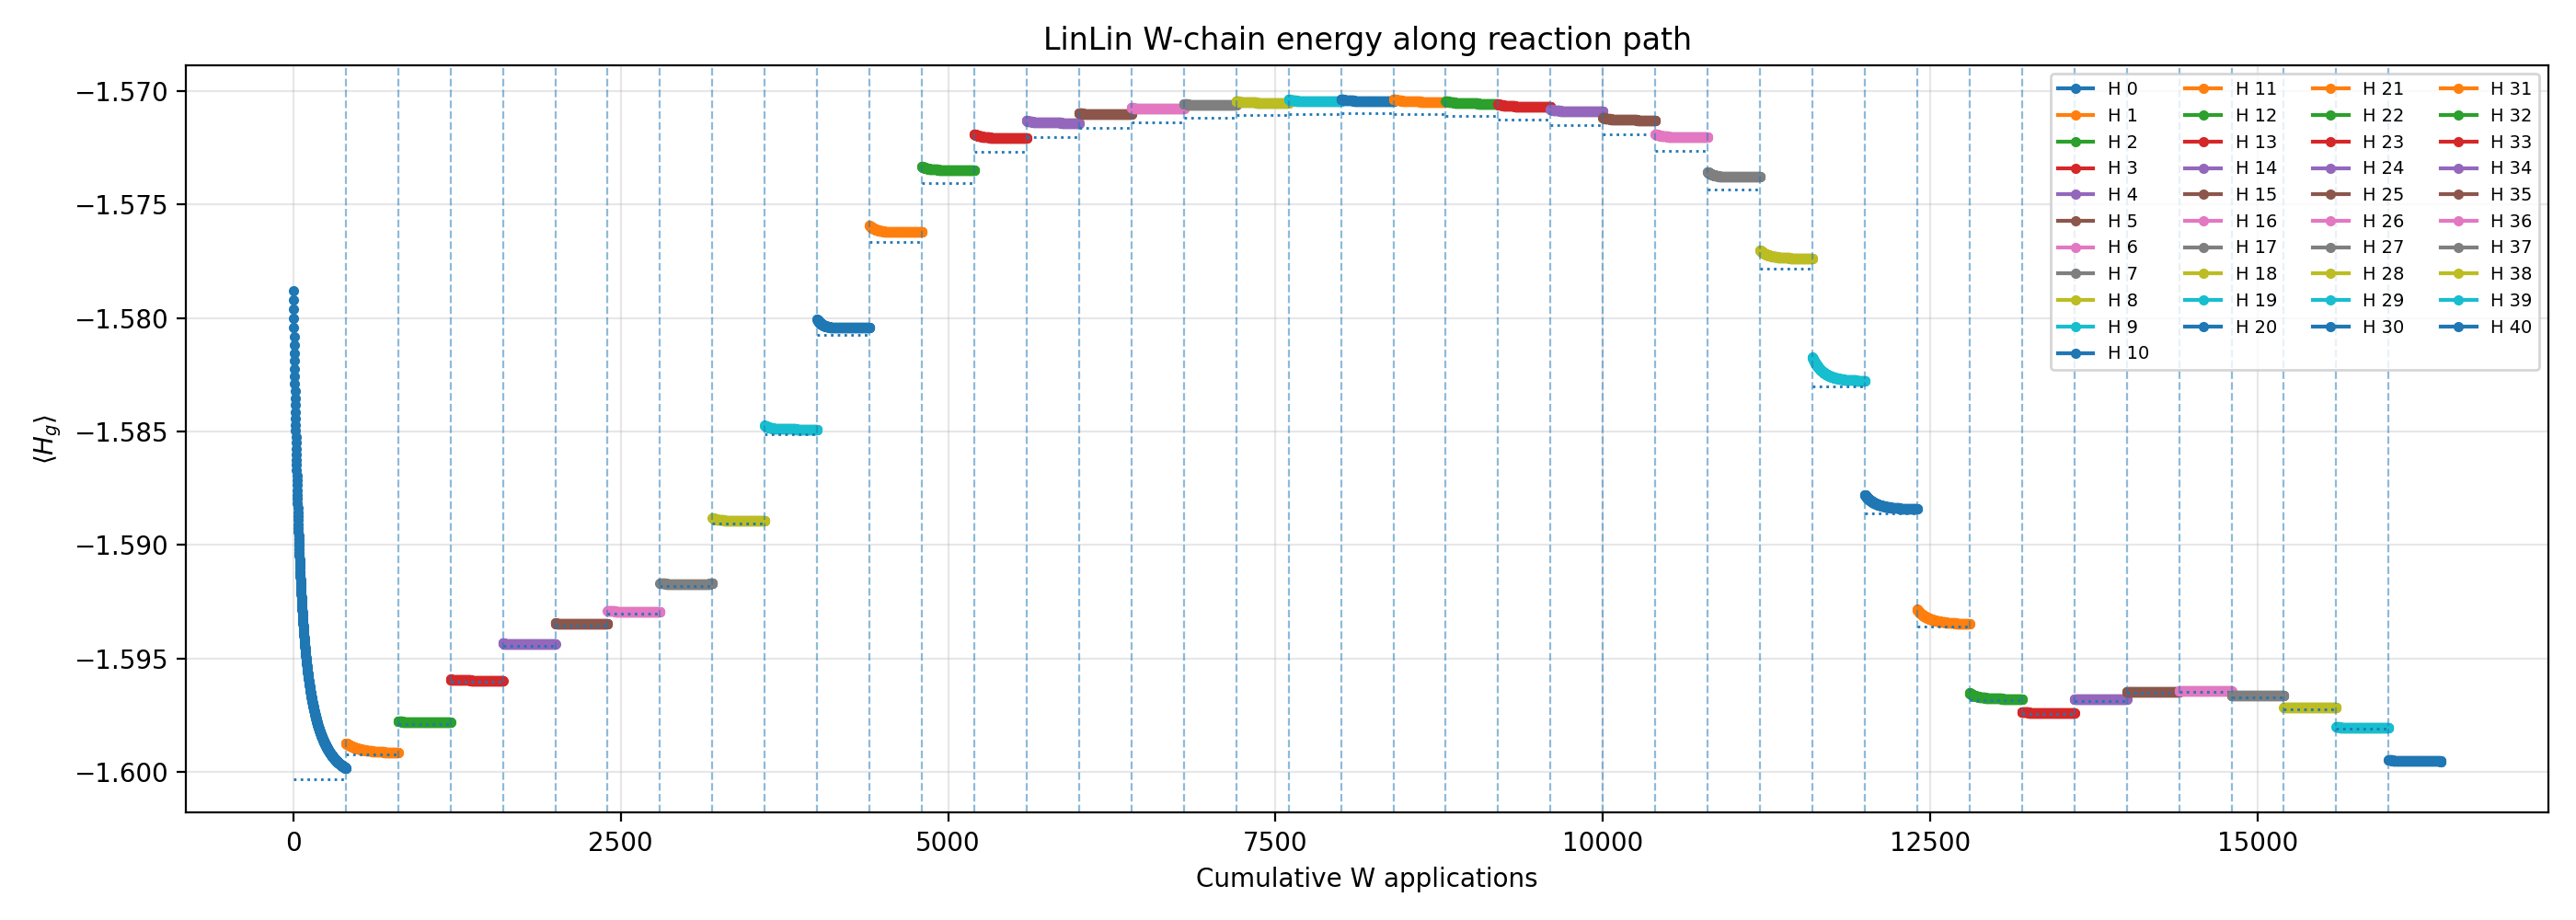

Source data for this figure (header and first rows):
hamiltonian_index, original_geometry_index, local_W_applications, cumulative_W_applications, energy, E_corr, E_fixed_N, E_fixed_NaNb, E_singlet, target_energy, target_label, energy_error
0, 92, 0, 0, -1.579, -1.6, -1.6, -1.6, , -1.6, Fixed-N ground, 0.02152
0, 92, 1, 1, -1.579, -1.6, -1.6, -1.6, , -1.6, Fixed-N ground, 0.0211
0, 92, 2, 2, -1.58, -1.6, -1.6, -1.6, , -1.6, Fixed-N ground, 0.02068
0, 92, 3, 3, -1.58, -1.6, -1.6, -1.6, , -1.6, Fixed-N ground, 0.02028
0, 92, 4, 4, -1.58, -1.6, -1.6, -1.6, , -1.6, Fixed-N ground, 0.01988
0, 92, 5, 5, -1.581, -1.6, -1.6, -1.6, , -1.6, Fixed-N ground, 0.0195
0, 92, 6, 6, -1.581, -1.6, -1.6, -1.6, , -1.6, Fixed-N ground, 0.01913
0, 92, 7, 7, -1.582, -1.6, -1.6, -1.6, , -1.6, Fixed-N ground, 0.01876
0, 92, 8, 8, -1.582, -1.6, -1.6, -1.6, , -1.6, Fixed-N ground, 0.01841
0, 92, 9, 9, -1.582, -1.6, -1.6, -1.6, , -1.6, Fixed-N ground, 0.01806
0, 92, 10, 10, -1.583, -1.6, -1.6, -1.6, , -1.6, Fixed-N ground, 0.01773
0, 92, 11, 11, -1.583, -1.6, -1.6, -1.6, , -1.6, Fixed-N ground, 0.0174
0, 92, 12, 12, -1.583, -1.6, -1.6, -1.6, , -1.6, Fixed-N ground, 0.01708
0, 92, 13, 13, -1.584, -1.6, -1.6, -1.6, , -1.6, Fixed-N ground, 0.01677
0, 92, 14, 14, -1.584, -1.6, -1.6, -1.6, , -1.6, Fixed-N ground, 0.01647
0, 92, 15, 15, -1.584, -1.6, -1.6, -1.6, , -1.6, Fixed-N ground, 0.01617
0, 92, 16, 16, -1.584, -1.6, -1.6, -1.6, , -1.6, Fixed-N ground, 0.01589
0, 92, 17, 17, -1.585, -1.6, -1.6, -1.6, , -1.6, Fixed-N ground, 0.01561
0, 92, 18, 18, -1.585, -1.6, -1.6, -1.6, , -1.6, Fixed-N ground, 0.01533
0, 92, 19, 19, -1.585, -1.6, -1.6, -1.6, , -1.6, Fixed-N ground, 0.01506
0, 92, 20, 20, -1.586, -1.6, -1.6, -1.6, , -1.6, Fixed-N ground, 0.0148
0, 92, 21, 21, -1.586, -1.6, -1.6, -1.6, , -1.6, Fixed-N ground, 0.01455
0, 92, 22, 22, -1.586, -1.6, -1.6, -1.6, , -1.6, Fixed-N ground, 0.0143
0, 92, 23, 23, -1.586, -1.6, -1.6, -1.6, , -1.6, Fixed-N ground, 0.01406
0, 92, 24, 24, -1.586, -1.6, -1.6, -1.6, , -1.6, Fixed-N ground, 0.01383
0, 92, 25, 25, -1.587, -1.6, -1.6, -1.6, , -1.6, Fixed-N ground, 0.0136
0, 92, 26, 26, -1.587, -1.6, -1.6, -1.6, , -1.6, Fixed-N ground, 0.01337
0, 92, 27, 27, -1.587, -1.6, -1.6, -1.6, , -1.6, Fixed-N ground, 0.01315
0, 92, 28, 28, -1.587, -1.6, -1.6, -1.6, , -1.6, Fixed-N ground, 0.01294
0, 92, 29, 29, -1.588, -1.6, -1.6, -1.6, , -1.6, Fixed-N ground, 0.01273
0, 92, 30, 30, -1.588, -1.6, -1.6, -1.6, , -1.6, Fixed-N ground, 0.01252
0, 92, 31, 31, -1.588, -1.6, -1.6, -1.6, , -1.6, Fixed-N ground, 0.01232
0, 92, 32, 32, -1.588, -1.6, -1.6, -1.6, , -1.6, Fixed-N ground, 0.01213
0, 92, 33, 33, -1.588, -1.6, -1.6, -1.6, , -1.6, Fixed-N ground, 0.01194
0, 92, 34, 34, -1.589, -1.6, -1.6, -1.6, , -1.6, Fixed-N ground, 0.01175
0, 92, 35, 35, -1.589, -1.6, -1.6, -1.6, , -1.6, Fixed-N ground, 0.01157
0, 92, 36, 36, -1.589, -1.6, -1.6, -1.6, , -1.6, Fixed-N ground, 0.01139
0, 92, 37, 37, -1.589, -1.6, -1.6, -1.6, , -1.6, Fixed-N ground, 0.01122
0, 92, 38, 38, -1.589, -1.6, -1.6, -1.6, , -1.6, Fixed-N ground, 0.01105
0, 92, 39, 39, -1.589, -1.6, -1.6, -1.6, , -1.6, Fixed-N ground, 0.01089
0, 92, 40, 40, -1.59, -1.6, -1.6, -1.6, , -1.6, Fixed-N ground, 0.01072
0, 92, 41, 41, -1.59, -1.6, -1.6, -1.6, , -1.6, Fixed-N ground, 0.01057
0, 92, 42, 42, -1.59, -1.6, -1.6, -1.6, , -1.6, Fixed-N ground, 0.01041
0, 92, 43, 43, -1.59, -1.6, -1.6, -1.6, , -1.6, Fixed-N ground, 0.01026
0, 92, 44, 44, -1.59, -1.6, -1.6, -1.6, , -1.6, Fixed-N ground, 0.01011
0, 92, 45, 45, -1.59, -1.6, -1.6, -1.6, , -1.6, Fixed-N ground, 0.009965
0, 92, 46, 46, -1.59, -1.6, -1.6, -1.6, , -1.6, Fixed-N ground, 0.009823
0, 92, 47, 47, -1.591, -1.6, -1.6, -1.6, , -1.6, Fixed-N ground, 0.009684
0, 92, 48, 48, -1.591, -1.6, -1.6, -1.6, , -1.6, Fixed-N ground, 0.009548
0, 92, 49, 49, -1.591, -1.6, -1.6, -1.6, , -1.6, Fixed-N ground, 0.009415
0, 92, 50, 50, -1.591, -1.6, -1.6, -1.6, , -1.6, Fixed-N ground, 0.009285
0, 92, 51, 51, -1.591, -1.6, -1.6, -1.6, , -1.6, Fixed-N ground, 0.009157
0, 92, 52, 52, -1.591, -1.6, -1.6, -1.6, , -1.6, Fixed-N ground, 0.009032
0, 92, 53, 53, -1.591, -1.6, -1.6, -1.6, , -1.6, Fixed-N ground, 0.00891
0, 92, 54, 54, -1.592, -1.6, -1.6, -1.6, , -1.6, Fixed-N ground, 0.00879
0, 92, 55, 55, -1.592, -1.6, -1.6, -1.6, , -1.6, Fixed-N ground, 0.008672
0, 92, 56, 56, -1.592, -1.6, -1.6, -1.6, , -1.6, Fixed-N ground, 0.008557
0, 92, 57, 57, -1.592, -1.6, -1.6, -1.6, , -1.6, Fixed-N ground, 0.008445
0, 92, 58, 58, -1.592, -1.6, -1.6, -1.6, , -1.6, Fixed-N ground, 0.008334
0, 92, 59, 59, -1.592, -1.6, -1.6, -1.6, , -1.6, Fixed-N ground, 0.008226
... 16,381 more rows
